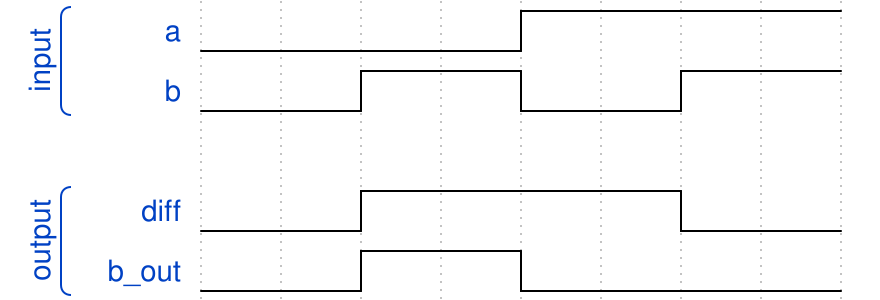

Reproduce this timing diagram as a WaveDrom spec.

{"signal": [
    ["input",
     {"name" : "a", "wave" : "l...h..."},
     {"name" : "b", "wave" : "l.h.l.h."}],
     {},
    ["output",
     {"name" : "diff", "wave" : "l.h...l."},
     {"name" : "b_out", "wave" : "l.h.l..."}]]}
